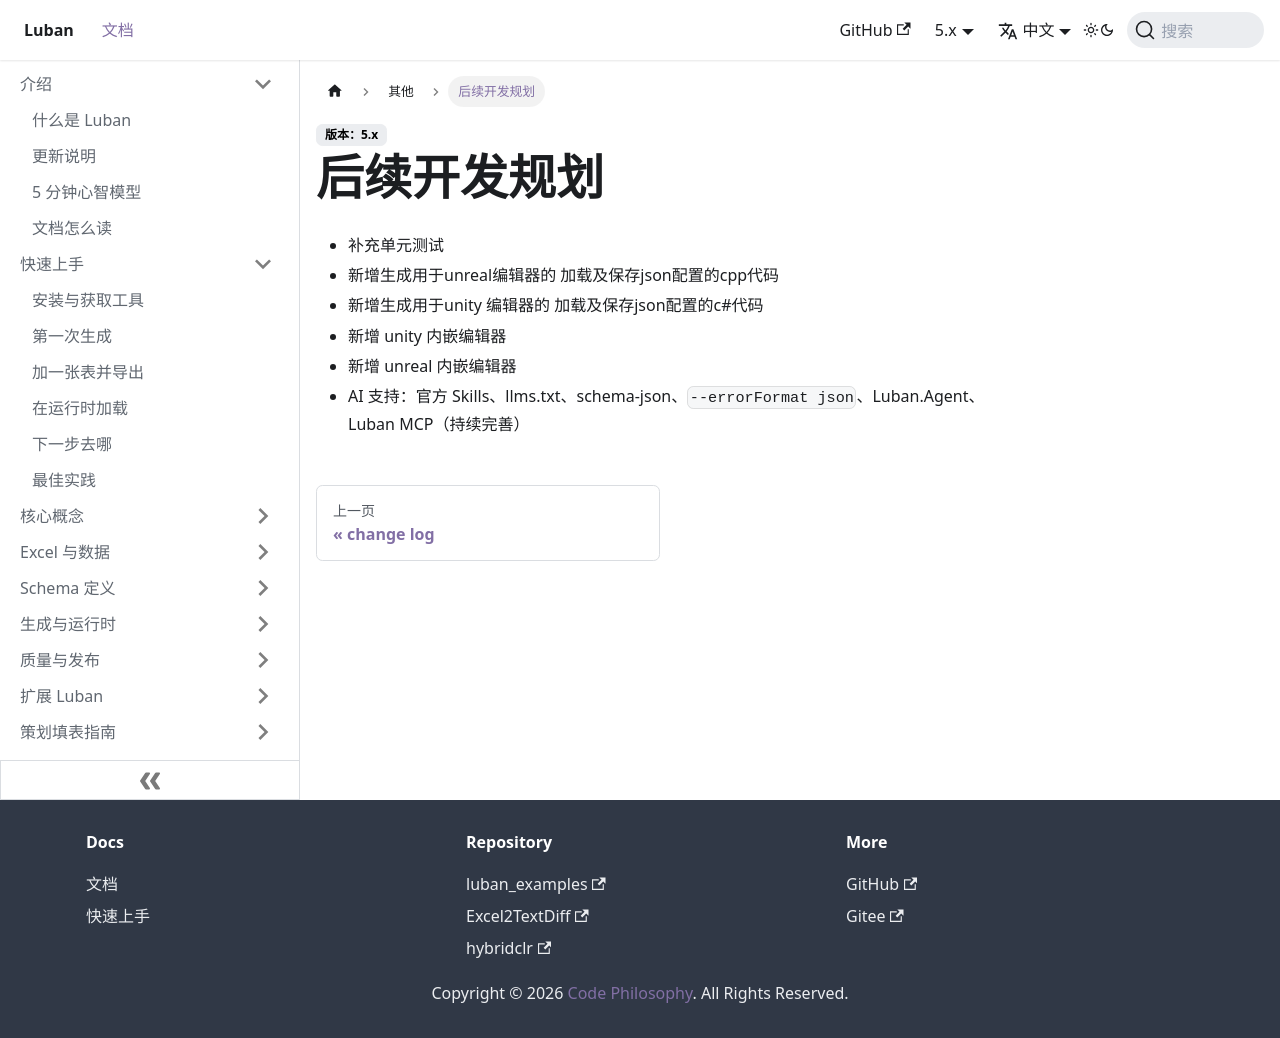

repository: focus-creative-games/luban-doc · page: docs/other/roadmap.html · generator: docusaurus

## 后续开发规划

* 补充单元测试
* 新增生成用于unreal编辑器的 加载及保存json配置的cpp代码
* 新增生成用于unity 编辑器的 加载及保存json配置的c#代码
* 新增 unity 内嵌编辑器
* 新增 unreal 内嵌编辑器
